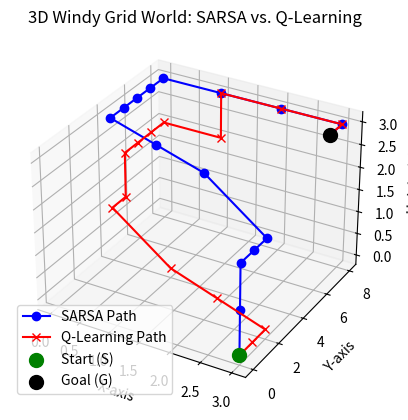

Python code for this plot:
import numpy as np
import matplotlib.pyplot as plt
from mpl_toolkits.mplot3d import Axes3D

# Define 3D grid world size (X, Y, Z)
grid_size = (7, 10, 5)  # (rows, columns, height levels)

# Define wind effect per column (only affects Y-axis)
wind_strength = np.array([0, 0, 1, 1, 2, 2, 1, 1, 0, 0])

# Actions: (Up, Down, Left, Right, Ascend, Descend)
actions = {'up': (-1, 0, 0), 'down': (1, 0, 0), 'left': (0, -1, 0), 'right': (0, 1, 0), 
           'ascend': (0, 0, 1), 'descend': (0, 0, -1)}

action_list = list(actions.keys())
num_actions = len(action_list)

# Initialize Q-tables for SARSA and Q-Learning
Q_sarsa = np.zeros((*grid_size, num_actions))
Q_qlearn = np.zeros((*grid_size, num_actions))

# Hyperparameters
alpha = 0.5  # Learning rate
gamma = 0.9  # Discount factor
epsilon = 0.1  # Exploration probability
reward_step = -1  # Penalty for each step
reward_goal = 10  # Reward for reaching the goal
episodes = 1000  # Number of training episodes

# Start and Goal
start = (3, 0, 0)  # (X, Y, Z)
goal = (3, 7, 3)   # (X, Y, Z)

# Epsilon-greedy action selection
def epsilon_greedy(Q, state, epsilon):
    if np.random.rand() < epsilon:
        return np.random.choice(num_actions)  # Random action (exploration)
    else:
        return np.argmax(Q[state])  # Best action (exploitation)

# *Training SARSA*
for episode in range(episodes):
    state = start
    action_idx = epsilon_greedy(Q_sarsa, state, epsilon)

    while state != goal:
        # Compute next state
        next_state = (state[0] + actions[action_list[action_idx]][0],  
                      state[1] + actions[action_list[action_idx]][1],  
                      state[2] + actions[action_list[action_idx]][2])

        # Apply wind effect
        next_state = (max(0, min(grid_size[0] - 1, next_state[0] - wind_strength[state[1]])),  
                      max(0, min(grid_size[1] - 1, next_state[1])),  
                      max(0, min(grid_size[2] - 1, next_state[2])))

        # Reward
        reward = reward_goal if next_state == goal else reward_step

        # Choose next action (SARSA)
        next_action_idx = epsilon_greedy(Q_sarsa, next_state, epsilon)

        # SARSA update
        Q_sarsa[state][action_idx] += alpha * (reward + gamma * Q_sarsa[next_state][next_action_idx] - Q_sarsa[state][action_idx])

        # Move to next state
        state, action_idx = next_state, next_action_idx

# *Training Q-Learning*
for episode in range(episodes):
    state = start

    while state != goal:
        action_idx = epsilon_greedy(Q_qlearn, state, epsilon)

        # Compute next state
        next_state = (state[0] + actions[action_list[action_idx]][0],  
                      state[1] + actions[action_list[action_idx]][1],  
                      state[2] + actions[action_list[action_idx]][2])

        # Apply wind effect
        next_state = (max(0, min(grid_size[0] - 1, next_state[0] - wind_strength[state[1]])),  
                      max(0, min(grid_size[1] - 1, next_state[1])),  
                      max(0, min(grid_size[2] - 1, next_state[2])))

        # Reward
        reward = reward_goal if next_state == goal else reward_step

        # Q-Learning update
        Q_qlearn[state][action_idx] += alpha * (reward + gamma * np.max(Q_qlearn[next_state]) - Q_qlearn[state][action_idx])

        # Move to next state
        state = next_state

# *Extract Best Path for SARSA*
state = start
path_sarsa = [state]
while state != goal:
    action_idx = np.argmax(Q_sarsa[state])
    next_state = (state[0] + actions[action_list[action_idx]][0],  
                  state[1] + actions[action_list[action_idx]][1],  
                  state[2] + actions[action_list[action_idx]][2])

    # Apply wind effect
    next_state = (max(0, min(grid_size[0] - 1, next_state[0] - wind_strength[state[1]])),  
                  max(0, min(grid_size[1] - 1, next_state[1])),  
                  max(0, min(grid_size[2] - 1, next_state[2])))

    state = next_state
    path_sarsa.append(state)

# *Extract Best Path for Q-Learning*
state = start
path_qlearn = [state]
while state != goal:
    action_idx = np.argmax(Q_qlearn[state])
    next_state = (state[0] + actions[action_list[action_idx]][0],  
                  state[1] + actions[action_list[action_idx]][1],  
                  state[2] + actions[action_list[action_idx]][2])

    # Apply wind effect
    next_state = (max(0, min(grid_size[0] - 1, next_state[0] - wind_strength[state[1]])),  
                  max(0, min(grid_size[1] - 1, next_state[1])),  
                  max(0, min(grid_size[2] - 1, next_state[2])))

    state = next_state
    path_qlearn.append(state)

# *3D Visualization of Both Paths*
fig = plt.figure()
ax = fig.add_subplot(111, projection='3d')

# Convert paths to X, Y, Z coordinates
X_sarsa, Y_sarsa, Z_sarsa = zip(*path_sarsa)
X_qlearn, Y_qlearn, Z_qlearn = zip(*path_qlearn)

# Plot SARSA Path
ax.plot(X_sarsa, Y_sarsa, Z_sarsa, color='blue', marker='o', label="SARSA Path")

# Plot Q-Learning Path
ax.plot(X_qlearn, Y_qlearn, Z_qlearn, color='red', marker='x', label="Q-Learning Path")

# Mark Start and Goal
ax.scatter(start[0], start[1], start[2], color='green', s=100, label="Start (S)")
ax.scatter(goal[0], goal[1], goal[2], color='black', s=100, label="Goal (G)")

# Labels
ax.set_xlabel("X-axis")
ax.set_ylabel("Y-axis")
ax.set_zlabel("Height (Z)")
ax.set_title("3D Windy Grid World: SARSA vs. Q-Learning")
ax.legend()

plt.show()